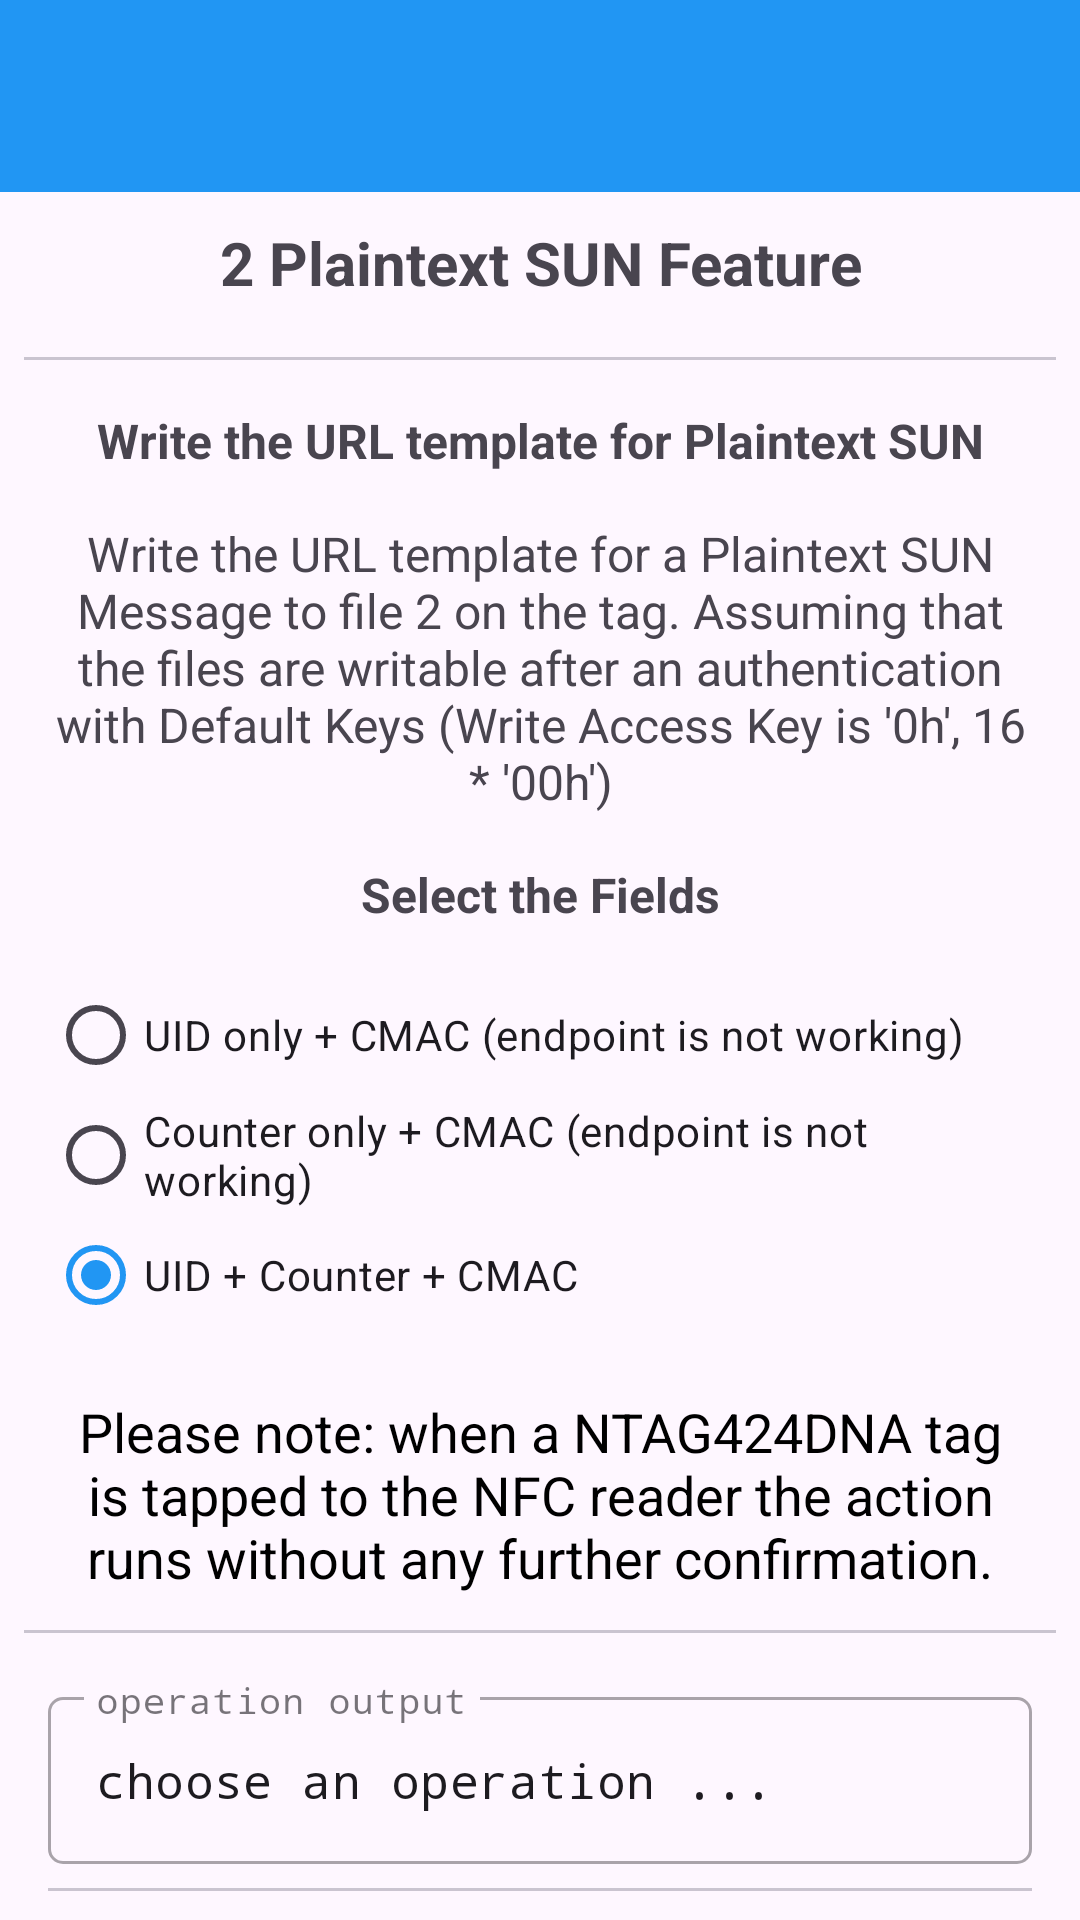

Write the Android layout XML for this screen, with the resource values it uses.
<!-- AndroidManifest.xml: application theme Theme.Ntag424SunFeature -->
<!-- res/layout/activity_plaintext_sun_v1.xml -->
<?xml version="1.0" encoding="utf-8"?>
<LinearLayout xmlns:android="http://schemas.android.com/apk/res/android"
    xmlns:app="http://schemas.android.com/apk/res-auto"
    xmlns:tools="http://schemas.android.com/tools"
    android:id="@+id/main"
    android:layout_width="match_parent"
    android:layout_height="match_parent"
    android:orientation="vertical"
    tools:context=".PlaintextSunActivity">

    <androidx.appcompat.widget.Toolbar
        android:id="@+id/main_toolbar"
        android:layout_width="match_parent"
        android:layout_height="?attr/actionBarSize"
        android:background="@color/colorPrimary"
        android:elevation="@dimen/toolbar_elevation"
        android:theme="@style/ThemeOverlay.AppCompat.Dark.ActionBar"
        app:popupTheme="@style/ThemeOverlay.AppCompat.Light" />

    <ScrollView
        android:layout_width="match_parent"
        android:layout_height="wrap_content">

        <LinearLayout
            android:layout_width="match_parent"
            android:layout_height="wrap_content"
            android:orientation="vertical">

            <TextView
                android:id="@+id/tvTitle"
                android:layout_width="match_parent"
                android:layout_height="wrap_content"
                android:padding="10dp"
                android:text="2 Plaintext SUN Feature"
                android:textAlignment="center"
                android:textSize="20sp"
                android:textStyle="bold" />

            <com.google.android.material.divider.MaterialDivider
                android:layout_width="match_parent"
                android:layout_height="wrap_content"
                android:layout_marginTop="8dp"
                app:dividerInsetEnd="8dp"
                app:dividerInsetStart="8dp" />

            <TextView
                android:id="@+id/tvMenu1"
                android:layout_width="match_parent"
                android:layout_height="wrap_content"
                android:padding="16dp"
                android:text="Write the URL template for Plaintext SUN"
                android:textAlignment="center"
                android:textSize="16sp"
                android:textStyle="bold" />

            <TextView
                android:id="@+id/tvMenu1Info"
                android:layout_width="match_parent"
                android:layout_height="wrap_content"
                android:layout_marginStart="16dp"
                android:layout_marginTop="0dp"
                android:layout_marginEnd="16dp"
                android:text="Write the URL template for a Plaintext SUN Message to file 2 on the tag. Assuming that the files are writable after an authentication with Default Keys (Write Access Key is '0h', 16 * '00h')"
                android:textAlignment="center"
                android:textSize="16sp"
                android:textStyle="normal" />

            <TextView
                android:id="@+id/tvMenu2"
                android:layout_width="match_parent"
                android:layout_height="wrap_content"
                android:padding="16dp"
                android:text="Select the Fields"
                android:textAlignment="center"
                android:textSize="16sp"
                android:textStyle="bold" />

            <RadioGroup
                android:id="@+id/rgFields"
                android:layout_width="match_parent"
                android:layout_height="wrap_content"
                android:layout_marginStart="16dp"
                android:layout_marginEnd="16dp"
                android:layout_gravity="center_horizontal"
                android:gravity="start"
                android:orientation="vertical">

                <RadioButton
                    android:id="@+id/rbFieldUid"
                    android:layout_width="wrap_content"
                    android:layout_height="40dp"
                    android:checked="false"
                    android:text="UID only + CMAC (endpoint is not working)" />

                <RadioButton
                    android:id="@+id/rbFieldCounter"
                    android:layout_width="wrap_content"
                    android:layout_height="40dp"
                    android:checked="false"
                    android:text="Counter only + CMAC (endpoint is not working)" />

                <RadioButton
                    android:id="@+id/rbFieldUidCounter"
                    android:layout_width="wrap_content"
                    android:layout_height="40dp"
                    android:checked="true"
                    android:text="UID + Counter + CMAC" />

            </RadioGroup>

            <TextView
                android:id="@+id/tvInformation"
                android:layout_width="match_parent"
                android:layout_height="wrap_content"
                android:layout_marginStart="16dp"
                android:layout_marginTop="16dp"
                android:layout_marginEnd="16dp"
                android:background="@drawable/share_rounded_corner_light_orange_with_border"
                android:padding="4dp"
                android:text="Please note: when a NTAG424DNA tag is tapped to the NFC reader the action runs without any further confirmation."
                android:textAlignment="center"
                android:textColor="@color/black"
                android:textSize="18sp"
                android:textStyle="normal"
                android:visibility="visible" />

            <com.google.android.material.divider.MaterialDivider
                android:layout_width="match_parent"
                android:layout_height="wrap_content"
                android:layout_marginTop="8dp"
                app:dividerInsetEnd="8dp"
                app:dividerInsetStart="8dp" />

            <LinearLayout
                android:id="@+id/llFiles"
                android:layout_width="match_parent"
                android:layout_height="match_parent"
                android:layout_marginStart="8dp"
                android:layout_marginEnd="8dp"
                android:orientation="vertical"
                android:visibility="visible">

                <com.google.android.material.textfield.TextInputLayout
                    android:id="@+id/etOutputLayout"
                    style="@style/Widget.MaterialComponents.TextInputLayout.OutlinedBox"
                    android:layout_width="match_parent"
                    android:layout_height="wrap_content"
                    android:layout_marginStart="8dp"
                    android:layout_marginTop="16dp"
                    android:layout_marginEnd="8dp"
                    android:hint="operation output"
                    app:boxCornerRadiusBottomEnd="5dp"
                    app:boxCornerRadiusBottomStart="5dp"
                    app:boxCornerRadiusTopEnd="5dp"
                    app:boxCornerRadiusTopStart="5dp"
                    app:layout_constraintEnd_toEndOf="parent"
                    app:layout_constraintStart_toStartOf="parent"
                    app:layout_constraintTop_toTopOf="parent">

                    <com.google.android.material.textfield.TextInputEditText
                        android:id="@+id/etOutput"
                        android:layout_width="match_parent"
                        android:layout_height="wrap_content"
                        android:ellipsize="end"
                        android:focusable="false"
                        android:text="choose an operation ..."
                        android:typeface="monospace"
                        tools:ignore="KeyboardInaccessibleWidget" />
                </com.google.android.material.textfield.TextInputLayout>

                <com.google.android.material.divider.MaterialDivider
                    android:layout_width="match_parent"
                    android:layout_height="wrap_content"
                    android:layout_marginTop="8dp"
                    app:dividerInsetEnd="8dp"
                    app:dividerInsetStart="8dp" />

            </LinearLayout>

        </LinearLayout>

    </ScrollView>

</LinearLayout>
<!-- resources referenced by this layout -->
<resources>
  <color name="black">#FF000000</color>
  <color name="colorPrimary">#2196F3</color>
  <style name="Theme.Ntag424SunFeature" parent="Base.Theme.Ntag424SunFeature" />
  <style name="Base.Theme.Ntag424SunFeature" parent="Theme.Material3.DayNight.NoActionBar">
          
          
          <item name="colorPrimary">@color/colorPrimary</item>
          <item name="colorPrimaryVariant">@color/colorStatusBar</item>
      </style>
  <color name="colorStatusBar">#1E88E5</color>
</resources>
